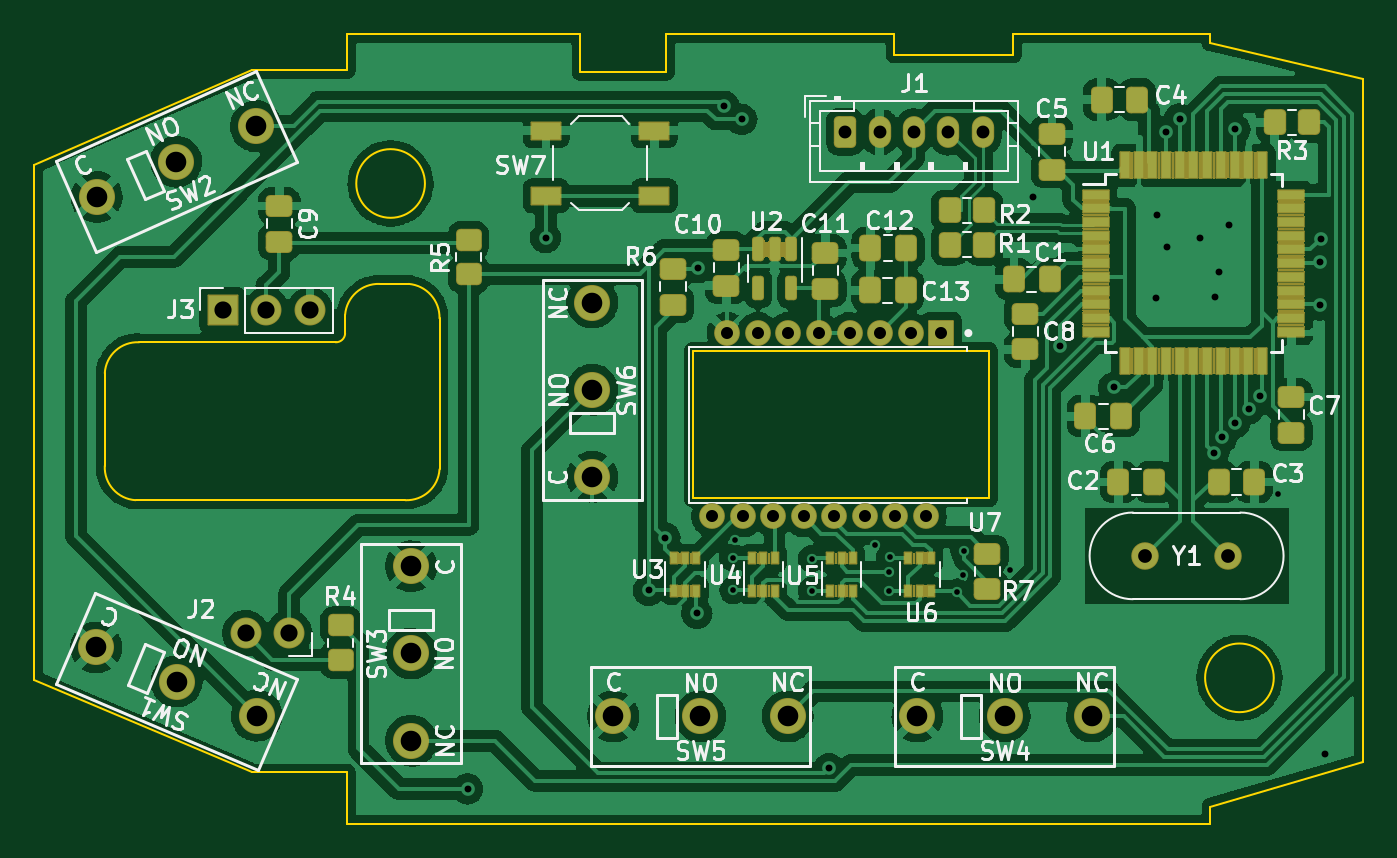
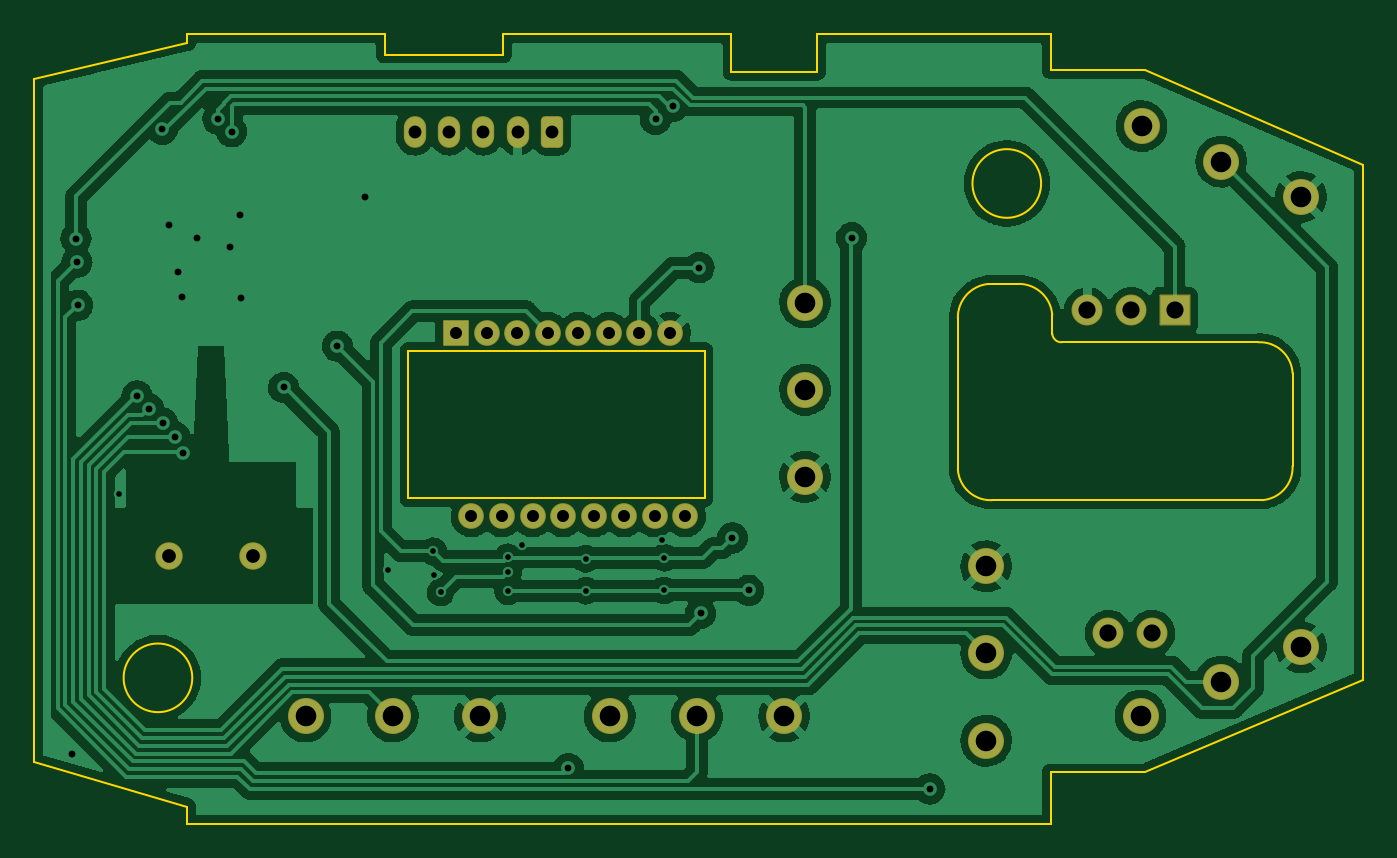
Circuit board: 11 layer files. Board 77.4 x 46.0 mm.
- bottom_copper: g100s-B_Cu.gbl (199445 bytes)
- bottom_mask: g100s-B_Mask.gbs (2805 bytes)
- paste: g100s-B_Paste.gbp (539 bytes)
- bottom_silk: g100s-B_Silkscreen.gbo (2809 bytes)
- outline: g100s-Edge_Cuts.gm1 (2992 bytes)
- top_copper: g100s-F_Cu.gtl (295999 bytes)
- top_mask: g100s-F_Mask.gts (76043 bytes)
- paste: g100s-F_Paste.gtp (5416 bytes)
- top_silk: g100s-F_Silkscreen.gto (53017 bytes)
- drill: g100s-NPTH.drl (318 bytes)
- drill: g100s-PTH.drl (1895 bytes)

=== bottom_copper: g100s-B_Cu.gbl (199445 bytes, source omitted) ===
=== bottom_mask: g100s-B_Mask.gbs (2805 bytes, source withheld) ===
=== paste: g100s-B_Paste.gbp ===
G04 #@! TF.GenerationSoftware,KiCad,Pcbnew,(5.99.0-8445-ge10025db64)*
G04 #@! TF.CreationDate,2021-06-11T17:01:22+02:00*
G04 #@! TF.ProjectId,g100s,67313030-732e-46b6-9963-61645f706362,rev?*
G04 #@! TF.SameCoordinates,Original*
G04 #@! TF.FileFunction,Paste,Bot*
G04 #@! TF.FilePolarity,Positive*
%FSLAX46Y46*%
G04 Gerber Fmt 4.6, Leading zero omitted, Abs format (unit mm)*
G04 Created by KiCad (PCBNEW (5.99.0-8445-ge10025db64)) date 2021-06-11 17:01:22*
%MOMM*%
%LPD*%
G01*
G04 APERTURE LIST*
G04 APERTURE END LIST*
M02*

=== bottom_silk: g100s-B_Silkscreen.gbo (2809 bytes, source withheld) ===
=== outline: g100s-Edge_Cuts.gm1 ===
G04 #@! TF.GenerationSoftware,KiCad,Pcbnew,(5.99.0-8445-ge10025db64)*
G04 #@! TF.CreationDate,2021-06-11T17:01:22+02:00*
G04 #@! TF.ProjectId,g100s,67313030-732e-46b6-9963-61645f706362,rev?*
G04 #@! TF.SameCoordinates,Original*
G04 #@! TF.FileFunction,Profile,NP*
%FSLAX46Y46*%
G04 Gerber Fmt 4.6, Leading zero omitted, Abs format (unit mm)*
G04 Created by KiCad (PCBNEW (5.99.0-8445-ge10025db64)) date 2021-06-11 17:01:22*
%MOMM*%
%LPD*%
G01*
G04 APERTURE LIST*
G04 #@! TA.AperFunction,Profile*
%ADD10C,0.100000*%
G04 #@! TD*
G04 #@! TA.AperFunction,Profile*
%ADD11C,0.120000*%
G04 #@! TD*
G04 APERTURE END LIST*
D10*
X50356181Y-137700003D02*
G75*
G03*
X48350000Y-139497523I-54338J-1957646D01*
G01*
X87250000Y-123150000D02*
X98750000Y-123150000D01*
X67050000Y-123150000D02*
X80350000Y-123150000D01*
X48450000Y-125250000D02*
X42950000Y-125250000D01*
X48350000Y-140600000D02*
X48350000Y-139497523D01*
X98750000Y-168150000D02*
X107650000Y-165550000D01*
X51854946Y-150299998D02*
G75*
G03*
X53850000Y-148500000I81681J1915090D01*
G01*
X36349998Y-141100001D02*
G75*
G03*
X34350000Y-142900000I-95275J-1905248D01*
G01*
X48450000Y-123150000D02*
X62050000Y-123150000D01*
X87250000Y-123150000D02*
X87250000Y-124350000D01*
X47800002Y-141099998D02*
G75*
G03*
X48350000Y-140600000I17470J533281D01*
G01*
X48450000Y-169150000D02*
X48450000Y-166150000D01*
X42950000Y-125250000D02*
X30250000Y-130750000D01*
X98750000Y-123150000D02*
X98750000Y-123650000D01*
X80350000Y-123150000D02*
X80350000Y-124350000D01*
X98750000Y-169150000D02*
X98750000Y-168150000D01*
X34350002Y-148304946D02*
G75*
G03*
X36144507Y-150300000I1908806J-87658D01*
G01*
X80350000Y-124350000D02*
X87250000Y-124350000D01*
X62050000Y-125350000D02*
X67050000Y-125350000D01*
X36350000Y-141100000D02*
X47800000Y-141100000D01*
X48450000Y-166150000D02*
X42950000Y-166150000D01*
X34350000Y-148304944D02*
X34350000Y-142900000D01*
X107650000Y-125750000D02*
X107650000Y-165550000D01*
X98750000Y-169150000D02*
X48450000Y-169150000D01*
X67050000Y-123150000D02*
X67050000Y-125350000D01*
X42950000Y-166150000D02*
X30250000Y-160750000D01*
X53850000Y-148500000D02*
X53850000Y-139706185D01*
X102450000Y-160650000D02*
G75*
G03*
X102450000Y-160650000I-2000000J0D01*
G01*
X53849999Y-139706183D02*
G75*
G03*
X52052477Y-137700000I-1963216J49350D01*
G01*
X30250000Y-160750000D02*
X30250000Y-130750000D01*
X53000000Y-131850000D02*
G75*
G03*
X53000000Y-131850000I-2000000J0D01*
G01*
X62050000Y-123150000D02*
X62050000Y-125350000D01*
X48450000Y-123150000D02*
X48450000Y-125250000D01*
X98750000Y-123650000D02*
X107650000Y-125750000D01*
X50356185Y-137700000D02*
X52052477Y-137700000D01*
X51854944Y-150300000D02*
X36144507Y-150300000D01*
D11*
X85860000Y-150200000D02*
X68600000Y-150200000D01*
X68600000Y-150200000D02*
X68600000Y-141600000D01*
X68600000Y-141600000D02*
X85860000Y-141600000D01*
X85860000Y-141600000D02*
X85860000Y-150200000D01*
M02*

=== top_copper: g100s-F_Cu.gtl (295999 bytes, source omitted) ===
=== top_mask: g100s-F_Mask.gts (76043 bytes, source omitted) ===
=== paste: g100s-F_Paste.gtp ===
G04 #@! TF.GenerationSoftware,KiCad,Pcbnew,(5.99.0-8445-ge10025db64)*
G04 #@! TF.CreationDate,2021-06-11T17:01:22+02:00*
G04 #@! TF.ProjectId,g100s,67313030-732e-46b6-9963-61645f706362,rev?*
G04 #@! TF.SameCoordinates,Original*
G04 #@! TF.FileFunction,Paste,Top*
G04 #@! TF.FilePolarity,Positive*
%FSLAX46Y46*%
G04 Gerber Fmt 4.6, Leading zero omitted, Abs format (unit mm)*
G04 Created by KiCad (PCBNEW (5.99.0-8445-ge10025db64)) date 2021-06-11 17:01:22*
%MOMM*%
%LPD*%
G01*
G04 APERTURE LIST*
G04 Aperture macros list*
%AMRoundRect*
0 Rectangle with rounded corners*
0 $1 Rounding radius*
0 $2 $3 $4 $5 $6 $7 $8 $9 X,Y pos of 4 corners*
0 Add a 4 corners polygon primitive as box body*
4,1,4,$2,$3,$4,$5,$6,$7,$8,$9,$2,$3,0*
0 Add four circle primitives for the rounded corners*
1,1,$1+$1,$2,$3*
1,1,$1+$1,$4,$5*
1,1,$1+$1,$6,$7*
1,1,$1+$1,$8,$9*
0 Add four rect primitives between the rounded corners*
20,1,$1+$1,$2,$3,$4,$5,0*
20,1,$1+$1,$4,$5,$6,$7,0*
20,1,$1+$1,$6,$7,$8,$9,0*
20,1,$1+$1,$8,$9,$2,$3,0*%
G04 Aperture macros list end*
%ADD10RoundRect,0.250000X0.337500X0.475000X-0.337500X0.475000X-0.337500X-0.475000X0.337500X-0.475000X0*%
%ADD11RoundRect,0.250000X0.475000X-0.337500X0.475000X0.337500X-0.475000X0.337500X-0.475000X-0.337500X0*%
%ADD12RoundRect,0.250000X-0.475000X0.337500X-0.475000X-0.337500X0.475000X-0.337500X0.475000X0.337500X0*%
%ADD13RoundRect,0.249600X0.450400X-0.350400X0.450400X0.350400X-0.450400X0.350400X-0.450400X-0.350400X0*%
%ADD14RoundRect,0.250000X0.450000X-0.350000X0.450000X0.350000X-0.450000X0.350000X-0.450000X-0.350000X0*%
%ADD15R,0.400000X0.650000*%
%ADD16RoundRect,0.250000X-0.350000X-0.450000X0.350000X-0.450000X0.350000X0.450000X-0.350000X0.450000X0*%
%ADD17RoundRect,0.250000X-0.337500X-0.475000X0.337500X-0.475000X0.337500X0.475000X-0.337500X0.475000X0*%
%ADD18RoundRect,0.250000X0.350000X0.450000X-0.350000X0.450000X-0.350000X-0.450000X0.350000X-0.450000X0*%
%ADD19R,1.500000X0.550000*%
%ADD20R,0.550000X1.500000*%
%ADD21RoundRect,0.150000X-0.150000X0.512500X-0.150000X-0.512500X0.150000X-0.512500X0.150000X0.512500X0*%
%ADD22R,1.700000X1.000000*%
G04 APERTURE END LIST*
D10*
X81005000Y-138075000D03*
X78930000Y-138075000D03*
D11*
X103480000Y-146357500D03*
X103480000Y-144282500D03*
D12*
X67450000Y-136832500D03*
X67450000Y-138907500D03*
D10*
X81015000Y-135615000D03*
X78940000Y-135615000D03*
D12*
X87972000Y-139432500D03*
X87972000Y-141507500D03*
D11*
X76330000Y-137977500D03*
X76330000Y-135902500D03*
D13*
X48100000Y-159600000D03*
D14*
X48100000Y-157600000D03*
D15*
X76620000Y-155580000D03*
X77270000Y-155580000D03*
X77920000Y-155580000D03*
X77920000Y-153680000D03*
X77270000Y-153680000D03*
X76620000Y-153680000D03*
D16*
X83580000Y-133420000D03*
X85580000Y-133420000D03*
D17*
X93402500Y-149240000D03*
X95477500Y-149240000D03*
D10*
X101307500Y-149240000D03*
X99232500Y-149240000D03*
D15*
X72070000Y-155580000D03*
X72720000Y-155580000D03*
X73370000Y-155580000D03*
X73370000Y-153680000D03*
X72720000Y-153680000D03*
X72070000Y-153680000D03*
D17*
X87312500Y-137430000D03*
X89387500Y-137430000D03*
D10*
X93547500Y-145410000D03*
X91472500Y-145410000D03*
D14*
X55550000Y-137150000D03*
X55550000Y-135150000D03*
D17*
X92432500Y-126960000D03*
X94507500Y-126960000D03*
D18*
X104500000Y-128290000D03*
X102500000Y-128290000D03*
D12*
X89530000Y-128962500D03*
X89530000Y-131037500D03*
X44520000Y-133162500D03*
X44520000Y-135237500D03*
D19*
X92071579Y-132494907D03*
X92071579Y-133294907D03*
X92071579Y-134094907D03*
X92071579Y-134894907D03*
X92071579Y-135694907D03*
X92071579Y-136494907D03*
X92071579Y-137294907D03*
X92071579Y-138094907D03*
X92071579Y-138894907D03*
X92071579Y-139694907D03*
X92071579Y-140494907D03*
D20*
X93771579Y-142194907D03*
X94571579Y-142194907D03*
X95371579Y-142194907D03*
X96171579Y-142194907D03*
X96971579Y-142194907D03*
X97771579Y-142194907D03*
X98571579Y-142194907D03*
X99371579Y-142194907D03*
X100171579Y-142194907D03*
X100971579Y-142194907D03*
X101771579Y-142194907D03*
D19*
X103471579Y-140494907D03*
X103471579Y-139694907D03*
X103471579Y-138894907D03*
X103471579Y-138094907D03*
X103471579Y-137294907D03*
X103471579Y-136494907D03*
X103471579Y-135694907D03*
X103471579Y-134894907D03*
X103471579Y-134094907D03*
X103471579Y-133294907D03*
X103471579Y-132494907D03*
D20*
X101771579Y-130794907D03*
X100971579Y-130794907D03*
X100171579Y-130794907D03*
X99371579Y-130794907D03*
X98571579Y-130794907D03*
X97771579Y-130794907D03*
X96971579Y-130794907D03*
X96171579Y-130794907D03*
X95371579Y-130794907D03*
X94571579Y-130794907D03*
X93771579Y-130794907D03*
D12*
X70550000Y-135722500D03*
X70550000Y-137797500D03*
D21*
X74330000Y-135672500D03*
X73380000Y-135672500D03*
X72430000Y-135672500D03*
X72430000Y-137947500D03*
X74330000Y-137947500D03*
D11*
X85770000Y-155487500D03*
X85770000Y-153412500D03*
D15*
X81170000Y-155580000D03*
X81820000Y-155580000D03*
X82470000Y-155580000D03*
X82470000Y-153680000D03*
X81820000Y-153680000D03*
X81170000Y-153680000D03*
D16*
X83570000Y-135420000D03*
X85570000Y-135420000D03*
D15*
X67520000Y-155580000D03*
X68170000Y-155580000D03*
X68820000Y-155580000D03*
X68820000Y-153680000D03*
X68170000Y-153680000D03*
X67520000Y-153680000D03*
D22*
X60060000Y-128770000D03*
X66360000Y-128770000D03*
X60060000Y-132570000D03*
X66360000Y-132570000D03*
M02*

=== top_silk: g100s-F_Silkscreen.gto (53017 bytes, source omitted) ===
=== drill: g100s-NPTH.drl ===
M48
; DRILL file {KiCad (5.99.0-8445-ge10025db64)} date 06/11/21 17:01:58
; FORMAT={-:-/ absolute / metric / decimal}
; #@! TF.CreationDate,2021-06-11T17:01:58+02:00
; #@! TF.GenerationSoftware,Kicad,Pcbnew,(5.99.0-8445-ge10025db64)
; #@! TF.FileFunction,NonPlated,1,2,NPTH
FMAT,2
METRIC
%
G90
G05
T0
M30

=== drill: g100s-PTH.drl ===
M48
; DRILL file {KiCad (5.99.0-8445-ge10025db64)} date 06/11/21 17:01:58
; FORMAT={-:-/ absolute / metric / decimal}
; #@! TF.CreationDate,2021-06-11T17:01:58+02:00
; #@! TF.GenerationSoftware,Kicad,Pcbnew,(5.99.0-8445-ge10025db64)
; #@! TF.FileFunction,Plated,1,2,PTH
FMAT,2
METRIC
T1C0.330
T2C0.400
T3C0.700
T4C0.750
T5C0.800
T6C1.000
T7C1.200
%
G90
G05
T1
X70.954Y-153.65
X70.96Y-155.55
X71.09Y-152.63
X75.526Y-155.57
X75.53Y-153.71
X79.22Y-152.92
X80.05Y-154.5
X80.05Y-155.6
X80.08Y-153.63
X83.98Y-155.66
X84.35Y-154.63
X84.42Y-153.27
X87.07Y-154.37
X102.704Y-149.96
T2
X55.48Y-167.12
X60.03Y-135.01
X66.03Y-155.55
X66.99Y-152.5
X68.84Y-156.9
X68.922Y-136.752
X70.446Y-127.354
X71.462Y-128.116
X76.54Y-165.93
X88.4Y-132.65
X90.004Y-141.324
X93.12Y-143.735
X95.61Y-138.52
X95.66Y-133.66
X96.15Y-128.83
X96.25Y-135.56
X96.96Y-128.09
X98.18Y-135.0
X98.97Y-147.55
X99.04Y-138.44
X99.28Y-137.0
X99.44Y-146.64
X99.83Y-134.28
X100.17Y-145.81
X100.19Y-128.695
X100.99Y-144.97
X101.67Y-144.23
X105.12Y-138.935
X105.17Y-136.435
X105.22Y-135.06
X105.45Y-165.11
T3
X69.73Y-151.25
X70.62Y-140.55
X71.51Y-151.25
X72.4Y-140.55
X73.29Y-151.25
X74.18Y-140.55
X75.07Y-151.25
X75.96Y-140.55
X76.85Y-151.25
X77.74Y-140.55
X78.63Y-151.25
X79.52Y-140.55
X80.41Y-151.25
X81.3Y-140.55
X82.19Y-151.25
X83.08Y-140.55
T4
X77.49Y-128.84
X79.49Y-128.84
X81.49Y-128.84
X83.49Y-128.84
X85.49Y-128.84
T5
X94.932Y-153.545
X99.812Y-153.545
T6
X41.225Y-139.245
X42.55Y-158.05
X43.765Y-139.245
X45.09Y-158.05
X46.305Y-139.245
T7
X33.854Y-158.88
X33.869Y-132.641
X38.51Y-130.575
X38.53Y-160.865
X43.151Y-128.509
X43.206Y-162.85
X52.2Y-154.15
X52.2Y-159.23
X52.2Y-164.31
X62.75Y-138.785
X62.75Y-143.865
X62.75Y-148.945
X63.97Y-162.9
X69.05Y-162.9
X74.13Y-162.9
X81.69Y-162.9
X86.77Y-162.9
X91.85Y-162.9
T0
M30

